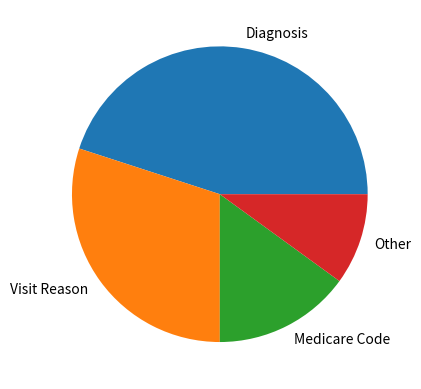

Generate this figure with matplotlib:
# Branch push
import matplotlib.pyplot as plt

labels = 'Diagnosis', 'Visit Reason', 'Medicare Code', 'Other'
sizes = [45, 30, 15, 10]

fig, ax = plt.subplots()
ax.pie(sizes, labels=labels)

plt.savefig('pie_chart.png')
